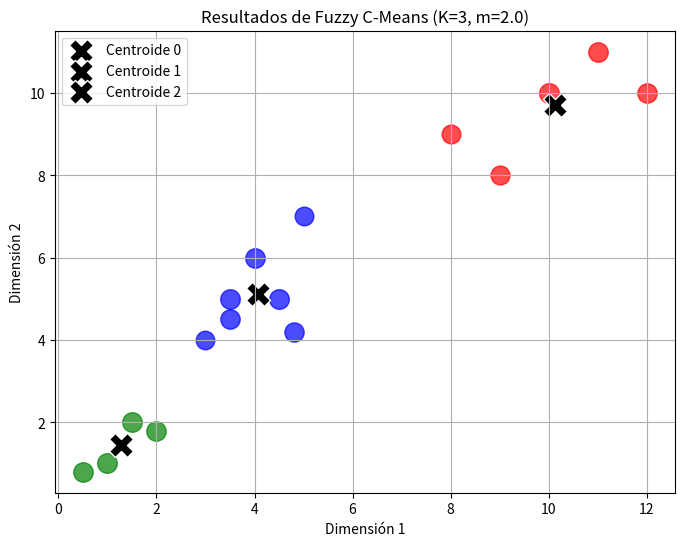

The matplotlib source for this figure:
import random
import math
import matplotlib.pyplot as plt


def calcular_distancia_euclidiana(punto_a, punto_b):
    sum_sq_diff = 0
    for i in range(len(punto_a)):
        sum_sq_diff += (punto_a[i] - punto_b[i]) ** 2
    return math.sqrt(sum_sq_diff)


def inicializar_matriz_membresia(num_datos, k):
    U = []
    for _ in range(num_datos):
        # Generar K valores aleatorios
        row = [random.random() for _ in range(k)]
        # Normalizar para que sumen 1
        suma = sum(row)
        normalized_row = [x / suma for x in row]
        U.append(normalized_row)
    return U


def fuzzy_c_means(datos, k, m, max_iter=100, umbral=1e-4):
    """
    Implementa el algoritmo Fuzzy C-Means (FCM).
    """
    num_datos = len(datos)
    dimension = len(datos[0])

    # Inicialización de la Matriz de Pertenencia U
    U = inicializar_matriz_membresia(num_datos, k)

    # Inicialización de Centroides V (calculados a partir de U inicial)
    V = [[0.0] * dimension for _ in range(k)]

    for iteracion in range(max_iter):
        U_ant = [row[:] for row in U]  # Copia profunda de U anterior

        # FASE 1: ACTUALIZACIÓN DE CENTROIDES (V)
        for j in range(k):  # Para cada centroide j
            num_v = [0.0] * dimension
            den_v = 0.0

            for i in range(num_datos):  # Para cada dato i
                # Exponente de la membresía: u_ij^m
                membresia_m = U[i][j] ** m

                # Numerador: Sum(u_ij^m * x_i)
                for d in range(dimension):
                    num_v[d] += membresia_m * datos[i][d]

                # Denominador: Sum(u_ij^m)
                den_v += membresia_m

            # Nuevo centroide v_j = Num / Den
            if den_v > 0:
                for d in range(dimension):
                    V[j][d] = num_v[d] / den_v
            # Si el denominador es cero (cluster vacío), el centroide se queda igual
            # o podrías reinicializarlo, pero aquí lo mantenemos.

        # FASE 2: ACTUALIZACIÓN DE LA MATRIZ DE PERTENENCIA (U)
        for i in range(num_datos):  # Para cada dato i
            punto = datos[i]

            for j in range(k):  # Para cada cluster j
                dist_ij = calcular_distancia_euclidiana(punto, V[j])

                if dist_ij == 0:
                    # Si la distancia es cero, la pertenencia es 1 para este cluster, 0 para los demás
                    U[i] = [0.0] * k
                    U[i][j] = 1.0
                    break

                # Cálculo de la nueva membresía U_ij
                suma_denominadores = 0.0
                for l in range(k):
                    dist_il = calcular_distancia_euclidiana(punto, V[l])

                    if dist_il == 0:
                        suma_denominadores = float('inf')  # Esto asegura que el denominador sea el dominante
                        break

                    # Expresión (dist_ij / dist_il) ^ (2 / (m-1))
                    exponente = 2 / (m - 1)
                    suma_denominadores += (dist_ij / dist_il) ** exponente

                # U_ij = 1 / Sumatoria
                if suma_denominadores == float('inf'):
                    U[i][j] = 0.0
                else:
                    U[i][j] = 1.0 / suma_denominadores

            # Normalizar U[i] si fue modificado (para corregir posibles errores de punto flotante)
            if not math.isclose(sum(U[i]), 1.0):
                suma = sum(U[i])
                if suma > 0:
                    U[i] = [x / suma for x in U[i]]

        # VERIFICAR CONVERGENCIA
        max_cambio_U = 0.0
        for i in range(num_datos):
            for j in range(k):
                cambio = abs(U[i][j] - U_ant[i][j])
                if cambio > max_cambio_U:
                    max_cambio_U = cambio

        if max_cambio_U < umbral:
            # print(f"Fuzzy C-Means convergió en la iteración {iteracion + 1}")
            break

    return V, U


# Ejecución y ploteo de resultados

# Datos de ejemplo (puntos en 2D, similares al k-means)
datos_ejemplo = [
    [1.0, 1.0], [1.5, 2.0], [3.0, 4.0], [5.0, 7.0],
    [3.5, 5.0], [4.5, 5.0], [3.5, 4.5], [10.0, 10.0],
    [9.0, 8.0], [8.0, 9.0], [11.0, 11.0], [12.0, 10.0],
    [0.5, 0.8], [2.0, 1.8], [4.0, 6.0], [4.8, 4.2]
]

K_CLUSTERS = 3
FUZZY_EXPONENT = 2.0  # Valor común, m=2

if __name__ == "__main__":
    centroides_finales, matriz_pertenencia = fuzzy_c_means(
        datos_ejemplo, K_CLUSTERS, FUZZY_EXPONENT
    )

    print(f"--- Algoritmo Fuzzy C-Means (K={K_CLUSTERS}, m={FUZZY_EXPONENT}) ---")
    print("Centroides Finales (V):")
    for i, c in enumerate(centroides_finales):
        c_formateado = [round(coord, 4) for coord in c]
        print(f"Cluster {i}: {c_formateado}")

    print("\nPertenencia de Datos (U): [Max Membresía -> Cluster Asignado]")
    asignaciones_duras = []
    for i, (punto, membresias) in enumerate(zip(datos_ejemplo, matriz_pertenencia)):
        # Asignación 'dura' (hard assignment) basada en la máxima membresía
        max_membresia = max(membresias)
        cluster_asignado = membresias.index(max_membresia)
        asignaciones_duras.append(cluster_asignado)

        m_formateadas = [round(m, 4) for m in membresias]
        print(f"{punto} -> Cluster {cluster_asignado} (U: {m_formateadas})")

    # --- PLOTEO DE RESULTADOS ---
    if len(datos_ejemplo[0]) == 2:
        plt.figure(figsize=(8, 6))

        colores = ['r', 'g', 'b', 'c', 'm', 'y', 'k']
        colores_clusters = colores[:K_CLUSTERS] if K_CLUSTERS <= len(colores) else plt.cm.get_cmap('hsv', K_CLUSTERS)(
            range(K_CLUSTERS))

        # Plotear cada punto usando la asignación 'dura'
        for i, punto in enumerate(datos_ejemplo):
            cluster_idx = asignaciones_duras[i]

            # El tamaño del punto se pondera por su pertenencia al cluster asignado
            max_membresia = matriz_pertenencia[i][cluster_idx]
            tamanio_punto = 100 + (max_membresia * 100)

            plt.scatter(punto[0], punto[1], color=colores_clusters[cluster_idx],
                        alpha=0.7, s=tamanio_punto)

        # Plotear los centroides finales
        for i, centroide in enumerate(centroides_finales):
            plt.scatter(centroide[0], centroide[1], color='black', marker='X', s=300,
                        edgecolor='white', linewidth=1, label=f'Centroide {i}')

        plt.title(f'Resultados de Fuzzy C-Means (K={K_CLUSTERS}, m={FUZZY_EXPONENT})')
        plt.xlabel('Dimensión 1')
        plt.ylabel('Dimensión 2')
        plt.legend()
        plt.grid(True)
        plt.show()
    else:
        print("\nNo se puede plotear porque los datos no son bidimensionales.")